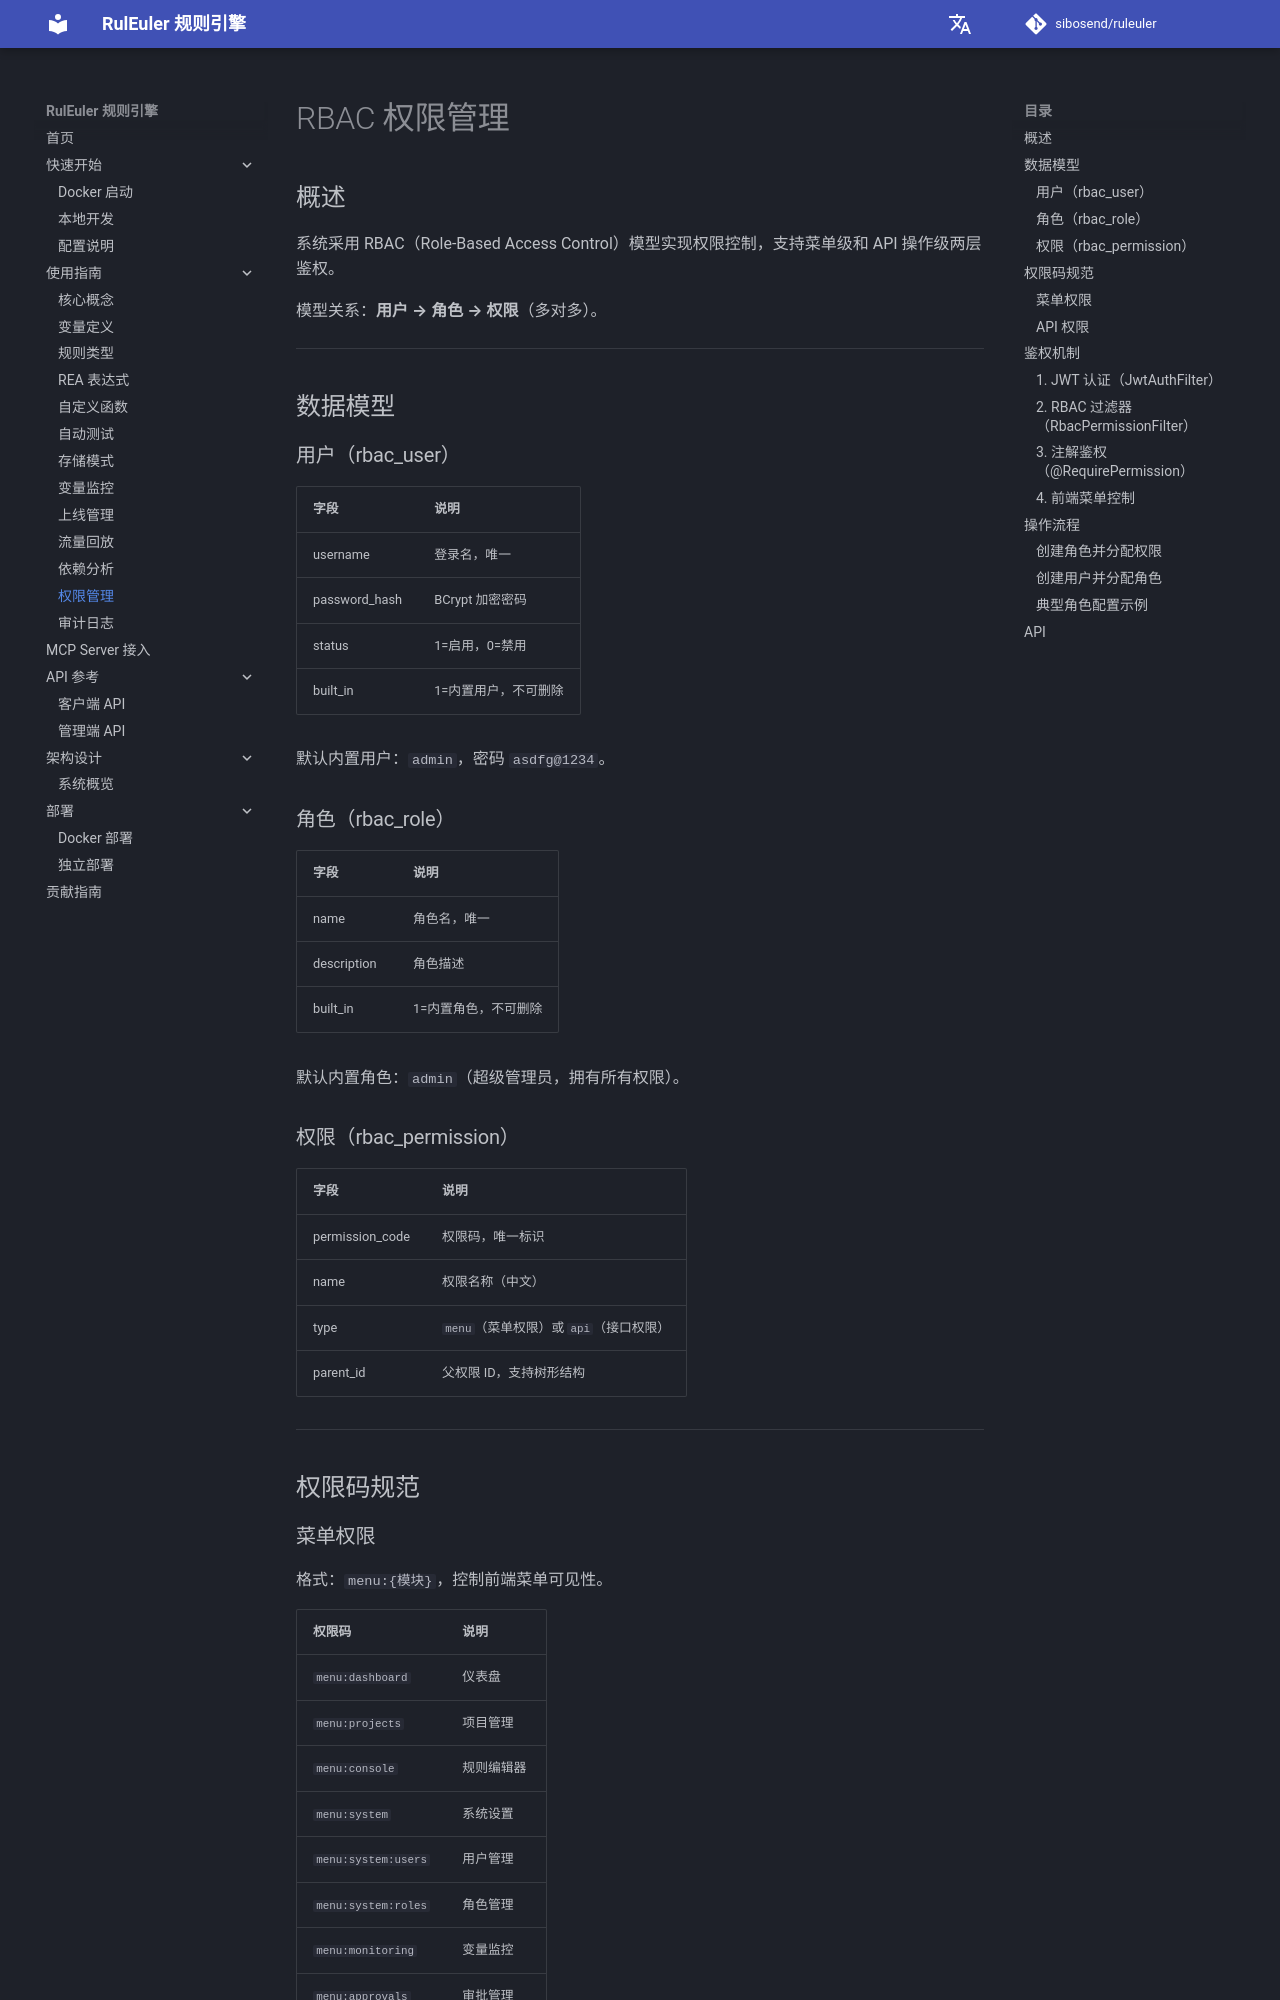

repository: sibosend/ruleuler · page: guide/rbac/index.html · generator: mkdocs

# RBAC 权限管理

## 概述

系统采用 RBAC（Role-Based Access Control）模型实现权限控制，支持菜单级和 API 操作级两层鉴权。

模型关系：**用户 → 角色 → 权限**（多对多）。

---

## 数据模型

### 用户（rbac_user）

| 字段 | 说明 |
|------|------|
| username | 登录名，唯一 |
| password_hash | BCrypt 加密密码 |
| status | 1=启用，0=禁用 |
| built_in | 1=内置用户，不可删除 |

默认内置用户：`admin`，密码 `asdfg@1234`。

### 角色（rbac_role）

| 字段 | 说明 |
|------|------|
| name | 角色名，唯一 |
| description | 角色描述 |
| built_in | 1=内置角色，不可删除 |

默认内置角色：`admin`（超级管理员，拥有所有权限）。

### 权限（rbac_permission）

| 字段 | 说明 |
|------|------|
| permission_code | 权限码，唯一标识 |
| name | 权限名称（中文） |
| type | `menu`（菜单权限）或 `api`（接口权限） |
| parent_id | 父权限 ID，支持树形结构 |

---

## 权限码规范

### 菜单权限

格式：`menu:{模块}`，控制前端菜单可见性。

| 权限码 | 说明 |
|--------|------|
| `menu:dashboard` | 仪表盘 |
| `menu:projects` | 项目管理 |
| `menu:console` | 规则编辑器 |
| `menu:system` | 系统设置 |
| `menu:system:users` | 用户管理 |
| `menu:system:roles` | 角色管理 |
| `menu:monitoring` | 变量监控 |
| `menu:approvals` | 审批管理 |
